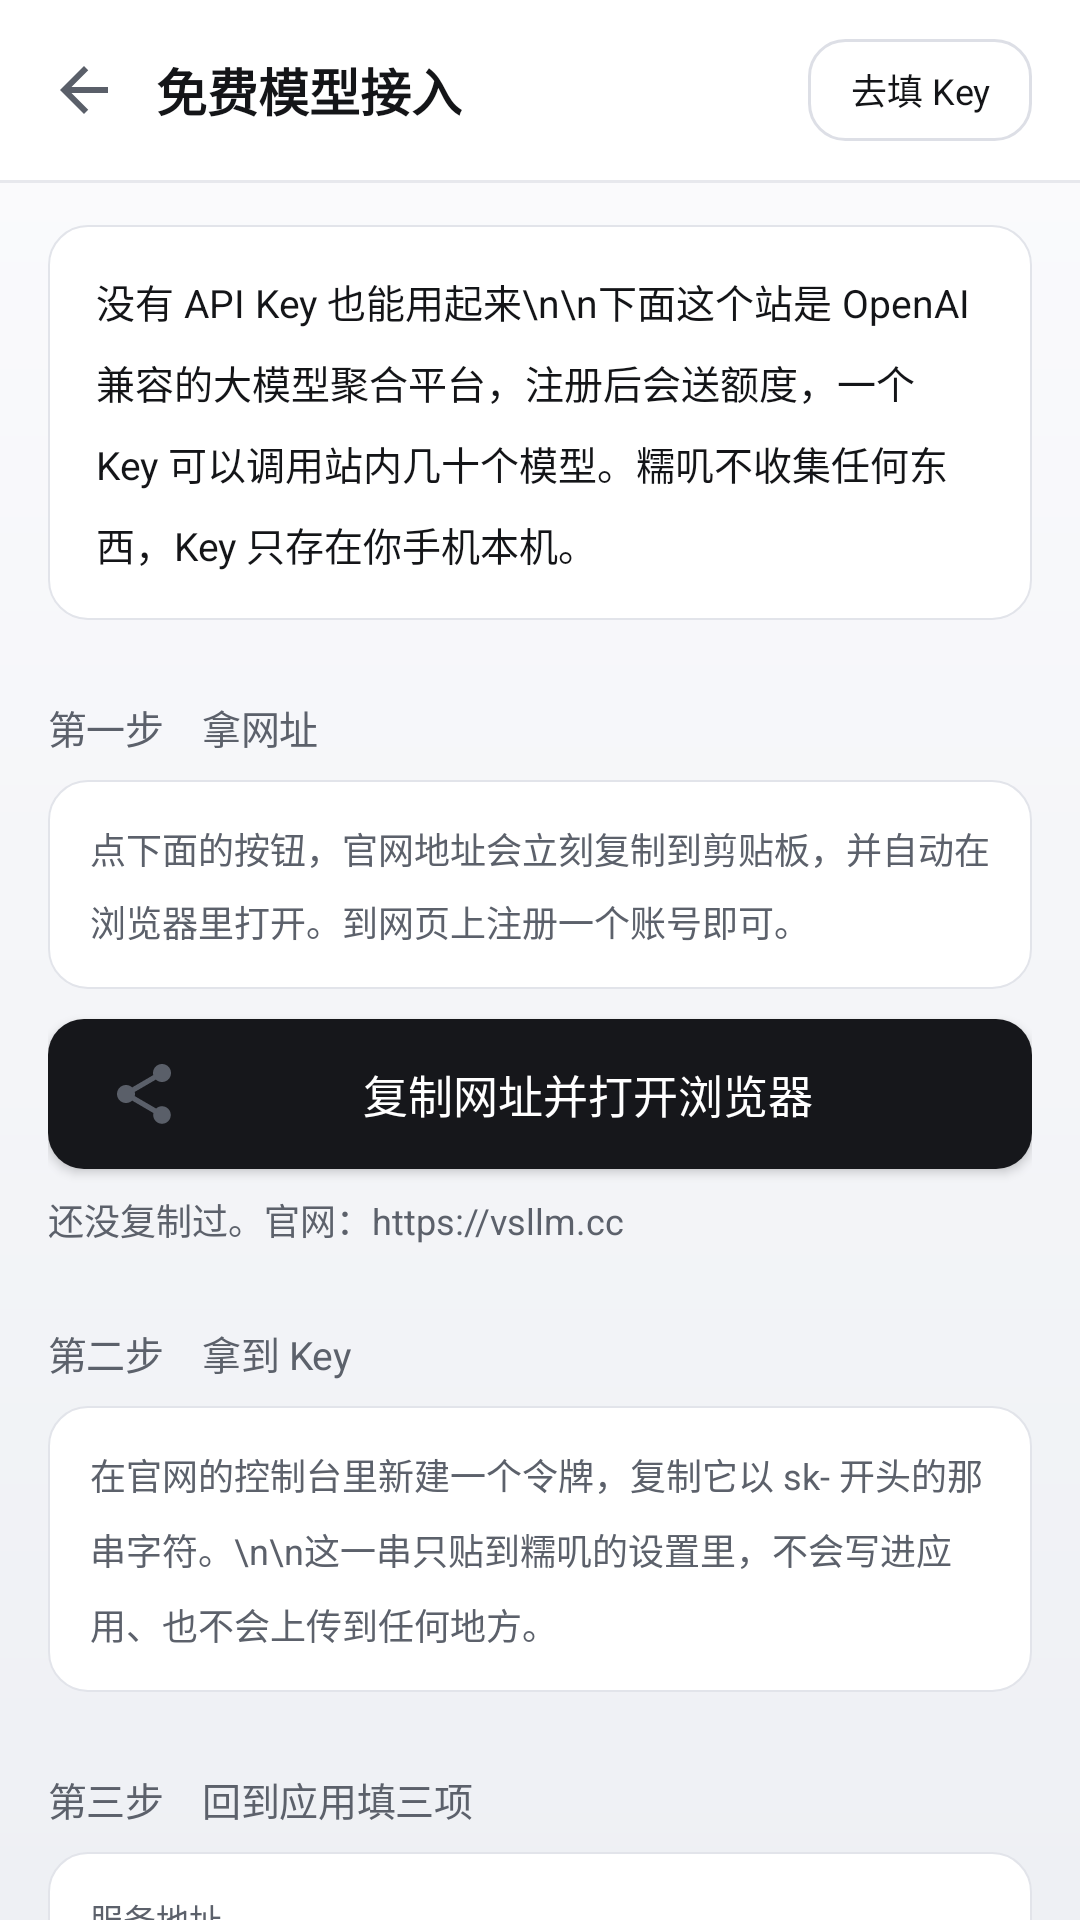

The Android layout XML behind this screen, and the referenced resources:
<!-- AndroidManifest.xml: application theme Theme.LingxiChat -->
<!-- res/layout/activity_free_model.xml -->
<?xml version="1.0" encoding="utf-8"?>
<LinearLayout xmlns:android="http://schemas.android.com/apk/res/android"
    android:layout_width="match_parent"
    android:layout_height="match_parent"
    android:background="@drawable/bg_app"
    android:fitsSystemWindows="true"
    android:orientation="vertical">

    <LinearLayout
        android:layout_width="match_parent"
        android:layout_height="wrap_content"
        android:background="@color/surface"
        android:gravity="center_vertical"
        android:orientation="horizontal"
        android:paddingStart="8dp"
        android:paddingEnd="16dp"
        android:paddingTop="10dp"
        android:paddingBottom="10dp">

        <ImageButton
            android:id="@+id/btnBack"
            android:layout_width="40dp"
            android:layout_height="40dp"
            android:background="?attr/selectableItemBackgroundBorderless"
            android:contentDescription="返回"
            android:src="@drawable/ic_back" />

        <TextView
            android:layout_width="0dp"
            android:layout_height="wrap_content"
            android:layout_marginStart="4dp"
            android:layout_weight="1"
            android:text="免费模型接入"
            android:textColor="@color/text_primary"
            android:textSize="17sp"
            android:textStyle="bold" />

        <TextView
            android:id="@+id/btnGoSettings"
            android:layout_width="wrap_content"
            android:layout_height="34dp"
            android:background="@drawable/bg_btn_white"
            android:gravity="center"
            android:paddingStart="14dp"
            android:paddingEnd="14dp"
            android:text="去填 Key"
            android:textColor="@color/btn_outline_fg"
            android:textSize="12sp" />
    </LinearLayout>

    <View
        android:layout_width="match_parent"
        android:layout_height="1dp"
        android:background="@drawable/bg_divider" />

    <ScrollView
        android:layout_width="match_parent"
        android:layout_height="0dp"
        android:layout_weight="1"
        android:clipToPadding="false"
        android:paddingBottom="20dp"
        android:scrollbars="none">

        <LinearLayout
            android:layout_width="match_parent"
            android:layout_height="wrap_content"
            android:orientation="vertical"
            android:paddingStart="16dp"
            android:paddingEnd="16dp">

            <TextView
                android:layout_width="match_parent"
                android:layout_height="wrap_content"
                android:layout_marginTop="14dp"
                android:background="@drawable/bg_card"
                android:lineSpacingMultiplier="1.45"
                android:padding="16dp"
                android:text="没有 API Key 也能用起来\n\n下面这个站是 OpenAI 兼容的大模型聚合平台，注册后会送额度，一个 Key 可以调用站内几十个模型。糯叽不收集任何东西，Key 只存在你手机本机。"
                android:textColor="@color/text_primary"
                android:textSize="13sp" />

            <TextView
                style="@style/SettingsSection"
                android:layout_marginStart="0dp"
                android:text="第一步　拿网址" />

            <TextView
                android:layout_width="match_parent"
                android:layout_height="wrap_content"
                android:background="@drawable/bg_card"
                android:lineSpacingMultiplier="1.4"
                android:padding="14dp"
                android:text="点下面的按钮，官网地址会立刻复制到剪贴板，并自动在浏览器里打开。到网页上注册一个账号即可。"
                android:textColor="@color/text_secondary"
                android:textSize="12sp" />

            <Button
                android:id="@+id/btnCopyAndOpen"
                android:layout_width="match_parent"
                android:layout_height="50dp"
                android:layout_marginTop="10dp"
                android:background="@drawable/bg_btn_primary"
                android:backgroundTint="@null"
                android:drawableStart="@drawable/ic_share"
                android:drawablePadding="8dp"
                android:gravity="center"
                android:paddingStart="20dp"
                android:paddingEnd="20dp"
                android:text="复制网址并打开浏览器"
                android:textColor="@color/btn_solid_fg"
                android:textSize="15sp"
                android:textAllCaps="false" />

            <TextView
                android:id="@+id/tvSiteState"
                android:layout_width="match_parent"
                android:layout_height="wrap_content"
                android:layout_marginTop="8dp"
                android:text="还没复制过。官网：https://vsllm.cc"
                android:textColor="@color/text_secondary"
                android:textSize="12sp" />

            <TextView
                style="@style/SettingsSection"
                android:layout_marginStart="0dp"
                android:text="第二步　拿到 Key" />

            <TextView
                android:layout_width="match_parent"
                android:layout_height="wrap_content"
                android:background="@drawable/bg_card"
                android:lineSpacingMultiplier="1.45"
                android:padding="14dp"
                android:text="在官网的控制台里新建一个令牌，复制它以 sk- 开头的那串字符。\n\n这一串只贴到糯叽的设置里，不会写进应用、也不会上传到任何地方。"
                android:textColor="@color/text_secondary"
                android:textSize="12sp" />

            <TextView
                style="@style/SettingsSection"
                android:layout_marginStart="0dp"
                android:text="第三步　回到应用填三项" />

            <LinearLayout
                android:layout_width="match_parent"
                android:layout_height="wrap_content"
                android:background="@drawable/bg_card"
                android:orientation="vertical"
                android:padding="14dp">

                <LinearLayout
                    android:id="@+id/rowBaseUrl"
                    android:layout_width="match_parent"
                    android:layout_height="wrap_content"
                    android:background="?attr/selectableItemBackground"
                    android:orientation="vertical"
                    android:paddingBottom="10dp">

                    <TextView
                        android:layout_width="match_parent"
                        android:layout_height="wrap_content"
                        android:text="服务地址"
                        android:textColor="@color/text_secondary"
                        android:textSize="11sp" />

                    <TextView
                        android:id="@+id/tvBaseUrl"
                        android:layout_width="match_parent"
                        android:layout_height="wrap_content"
                        android:layout_marginTop="3dp"
                        android:text="https://vsllm.cc/v1"
                        android:textColor="@color/text_primary"
                        android:textSize="14sp" />
                </LinearLayout>

                <View
                    android:layout_width="match_parent"
                    android:layout_height="1dp"
                    android:background="@drawable/bg_divider" />

                <LinearLayout
                    android:id="@+id/rowModelName"
                    android:layout_width="match_parent"
                    android:layout_height="wrap_content"
                    android:background="?attr/selectableItemBackground"
                    android:orientation="vertical"
                    android:paddingTop="10dp">

                    <TextView
                        android:layout_width="match_parent"
                        android:layout_height="wrap_content"
                        android:text="模型名称（不确定就填 auto，站内会自动挑可用模型）"
                        android:textColor="@color/text_secondary"
                        android:textSize="11sp" />

                    <TextView
                        android:id="@+id/tvModelName"
                        android:layout_width="match_parent"
                        android:layout_height="wrap_content"
                        android:layout_marginTop="3dp"
                        android:text="auto"
                        android:textColor="@color/text_primary"
                        android:textSize="14sp" />
                </LinearLayout>
            </LinearLayout>

            <Button
                android:id="@+id/btnApplyPreset"
                android:layout_width="match_parent"
                android:layout_height="46dp"
                android:layout_marginTop="10dp"
                android:background="@drawable/bg_btn_white"
                android:backgroundTint="@null"
                android:drawableStart="@drawable/ic_add"
                android:drawablePadding="8dp"
                android:gravity="center"
                android:text="先把地址存进设置"
                android:textColor="@color/btn_outline_fg"
                android:textSize="14sp"
                android:textAllCaps="false" />

            <TextView
                android:layout_width="match_parent"
                android:layout_height="wrap_content"
                android:layout_marginTop="8dp"
                android:text="点任意一行可以直接复制。按上面这个按钮，糯叽会直接把这条配置建好并设为当前使用的配置，你只要在设置里把 Key 粘进对应输入框即可。"
                android:textColor="@color/text_secondary"
                android:textSize="12sp" />

            <TextView
                android:layout_width="match_parent"
                android:layout_height="wrap_content"
                android:layout_marginTop="14dp"
                android:background="@drawable/bg_note_card"
                android:lineSpacingMultiplier="1.4"
                android:padding="14dp"
                android:text="说明：这个平台由第三方运营，注册协议、额度多少、模型是否收费都由它自己决定，与本应用无关。用着不合适可以在 设置 → 模型配置 里换成 DeepSeek、通义、Kimi 等任意 OpenAI 兼容服务。"
                android:textColor="@color/text_secondary"
                android:textSize="11sp" />
        </LinearLayout>
    </ScrollView>
</LinearLayout>
<!-- resources referenced by this layout -->
<resources>
  <color name="btn_outline_fg">#FF141518</color>
  <color name="btn_solid_fg">#FFFFFFFF</color>
  <color name="surface">#FFFFFFFF</color>
  <color name="text_primary">#FF141518</color>
  <color name="text_secondary">#FF5C616B</color>
  <!-- drawable bg_app (drawable) -->
  <?xml version="1.0" encoding="utf-8"?>
  <shape xmlns:android="http://schemas.android.com/apk/res/android" android:shape="rectangle">
      <gradient
          android:angle="270"
          android:endColor="@color/bg_bottom"
          android:startColor="@color/bg_top"
          android:type="linear" />
  </shape>
  <!-- drawable bg_divider (drawable) -->
  <?xml version="1.0" encoding="utf-8"?>
  <shape xmlns:android="http://schemas.android.com/apk/res/android" android:shape="rectangle">
      <solid android:color="@color/divider" />
      <size android:height="0.5dp" />
  </shape>
  <!-- drawable bg_note_card (drawable) -->
  <?xml version="1.0" encoding="utf-8"?>
  <shape xmlns:android="http://schemas.android.com/apk/res/android" android:shape="rectangle">
      <solid android:color="@color/code_bg" />
      <stroke
          android:width="0.5dp"
          android:color="@color/hairline" />
      <corners android:radius="10dp" />
  </shape>
  <!-- drawable ic_add (drawable) -->
  <vector xmlns:android="http://schemas.android.com/apk/res/android"
      android:width="24dp" android:height="24dp"
      android:viewportWidth="24" android:viewportHeight="24"
      android:tint="@color/icon_tint">
      <path android:fillColor="@color/icon_tint" android:pathData="M19,13h-6v6h-2v-6H5v-2h6V5h2v6h6v2z" />
  </vector>
  <!-- drawable ic_back (drawable) -->
  <vector xmlns:android="http://schemas.android.com/apk/res/android"
      android:width="24dp" android:height="24dp"
      android:viewportWidth="24" android:viewportHeight="24"
      android:tint="@color/icon_tint">
      <path android:fillColor="@color/icon_tint" android:pathData="M20,11H7.83l5.59,-5.59L12,4l-8,8 8,8 1.41,-1.41L7.83,13H20v-2z" />
  </vector>
  <style name="SettingsSection">
          <item name="android:layout_width">wrap_content</item>
          <item name="android:layout_height">wrap_content</item>
          <item name="android:layout_marginStart">16dp</item>
          <item name="android:layout_marginTop">26dp</item>
          <item name="android:layout_marginBottom">8dp</item>
          <item name="android:textColor">@color/text_secondary</item>
          <item name="android:textSize">13sp</item>
          <item name="android:letterSpacing">-0.01</item>
      </style>
  <color name="bg_bottom">#FFEEF0F4</color>
  <color name="bg_top">#FFFBFBFD</color>
  <color name="btn_solid_ripple">#26FFFFFF</color>
  <color name="btn_solid">#FF16171B</color>
  <color name="ripple_accent">#1AD6123F</color>
  <color name="chip_stroke">#FFDDDFE6</color>
  <color name="ripple_soft">#14000000</color>
  <color name="card_stroke">#FFE2E4EA</color>
  <color name="divider">#FFE7E8ED</color>
  <color name="code_bg">#FFF3F4F7</color>
  <color name="hairline">#FFEFF0F3</color>
  <color name="icon_tint">#FF5A5F69</color>
  <color name="accent">#FFD6123F</color>
  <color name="bg">#FFF2F3F6</color>
  <style name="AlertDialog.Lingxi" parent="ThemeOverlay.Material3.MaterialAlertDialog">
          <item name="colorSurface">@color/dialog_bg</item>
          <item name="colorOnSurface">@color/text_primary</item>
          <item name="colorAccent">@color/accent</item>
          <item name="android:textColorPrimary">@color/text_primary</item>
          <item name="android:windowBackground">@drawable/bg_dialog</item>
      </style>
  <color name="dialog_bg">#FFFFFFFF</color>
  <!-- drawable bg_dialog (drawable) -->
  <?xml version="1.0" encoding="utf-8"?>
  <shape xmlns:android="http://schemas.android.com/apk/res/android" android:shape="rectangle">
      <solid android:color="@color/dialog_bg" />
      <stroke
          android:width="0.5dp"
          android:color="@color/card_stroke" />
      <corners android:radius="14dp" />
  </shape>
</resources>
